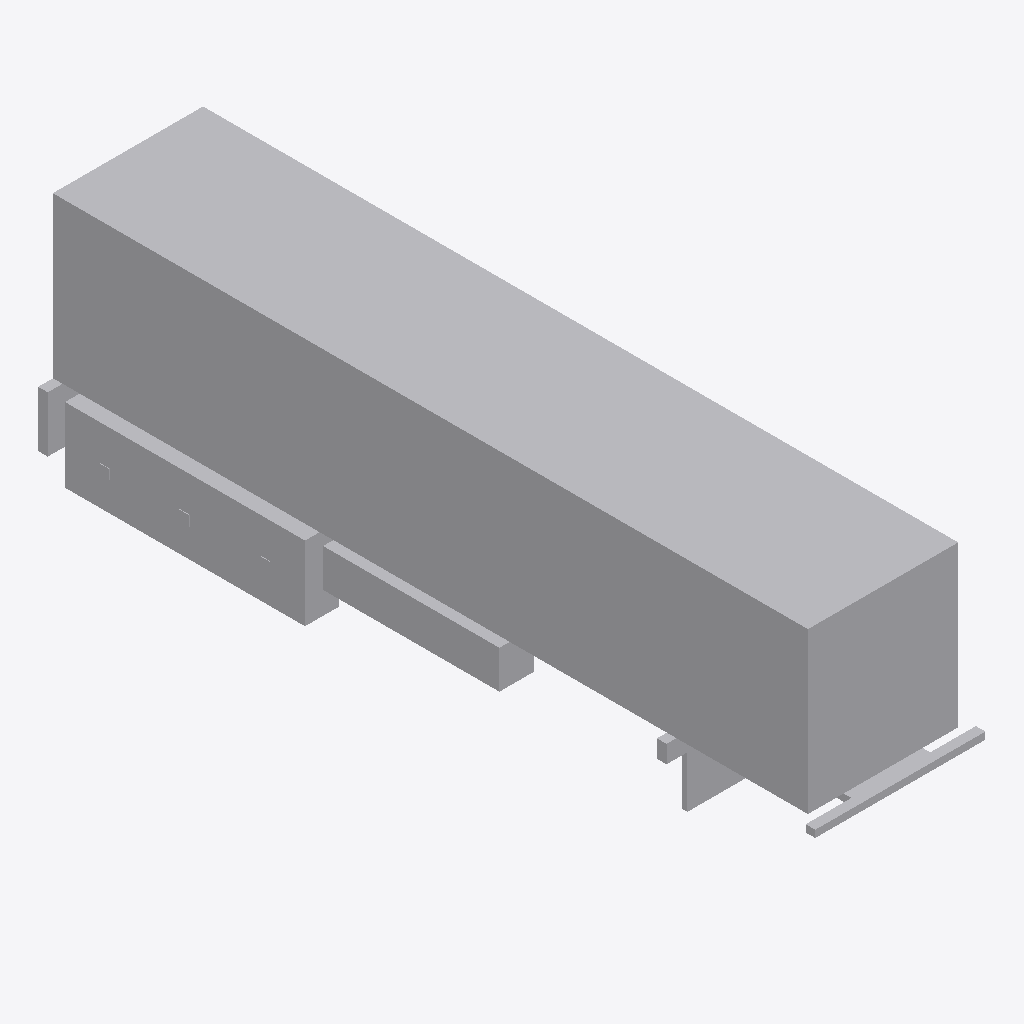
Isometric view of an IFC building model (IFC-SPF (STEP), schema IFC2X3, length unit metre), seen from the south-west, elements coloured by IFC class: 1 other element (light grey).
Extent 2.8 m × 12.5 m × 3.9 m (x, y, z). Elements (1): 1 IfcProxy.

HEADER;
FILE_DESCRIPTION(('IFC 2x3 Building Model'),'2;1');
FILE_NAME('C:\\Users\\Andres (Ingreen)\\AppData\\Local\\Packages\\48598BIMMars.313206BE35C6','',(''),(''),'','','');
FILE_SCHEMA(('IFC2X3'));
ENDSEC;
DATA;
#837=IFCPROJECT('1V$mmZ6O5CMfkkG44MVF5E',$,'Port De Barcelona','',$,$,$,(#10),#838);
#835=IFCSITE('1Cj4GOpMP0ev71Fv8bspNr',$,'Port De Barcelona',$,$,#3,$,$,.ELEMENT.,(-37,-45,0,0),(144,58,1,200000),0.0,'',$);
#1=IFCPROXY('2$BOdxbmf2gOcAMVnHwzzz',$,'APBCN-LOG-TRA-Camion_PlataformaSemiremolquePortacontenedores_ContenedorDry_40_LOD1','',$,#2,#8,.PRODUCT.,$);
ENDSEC;
